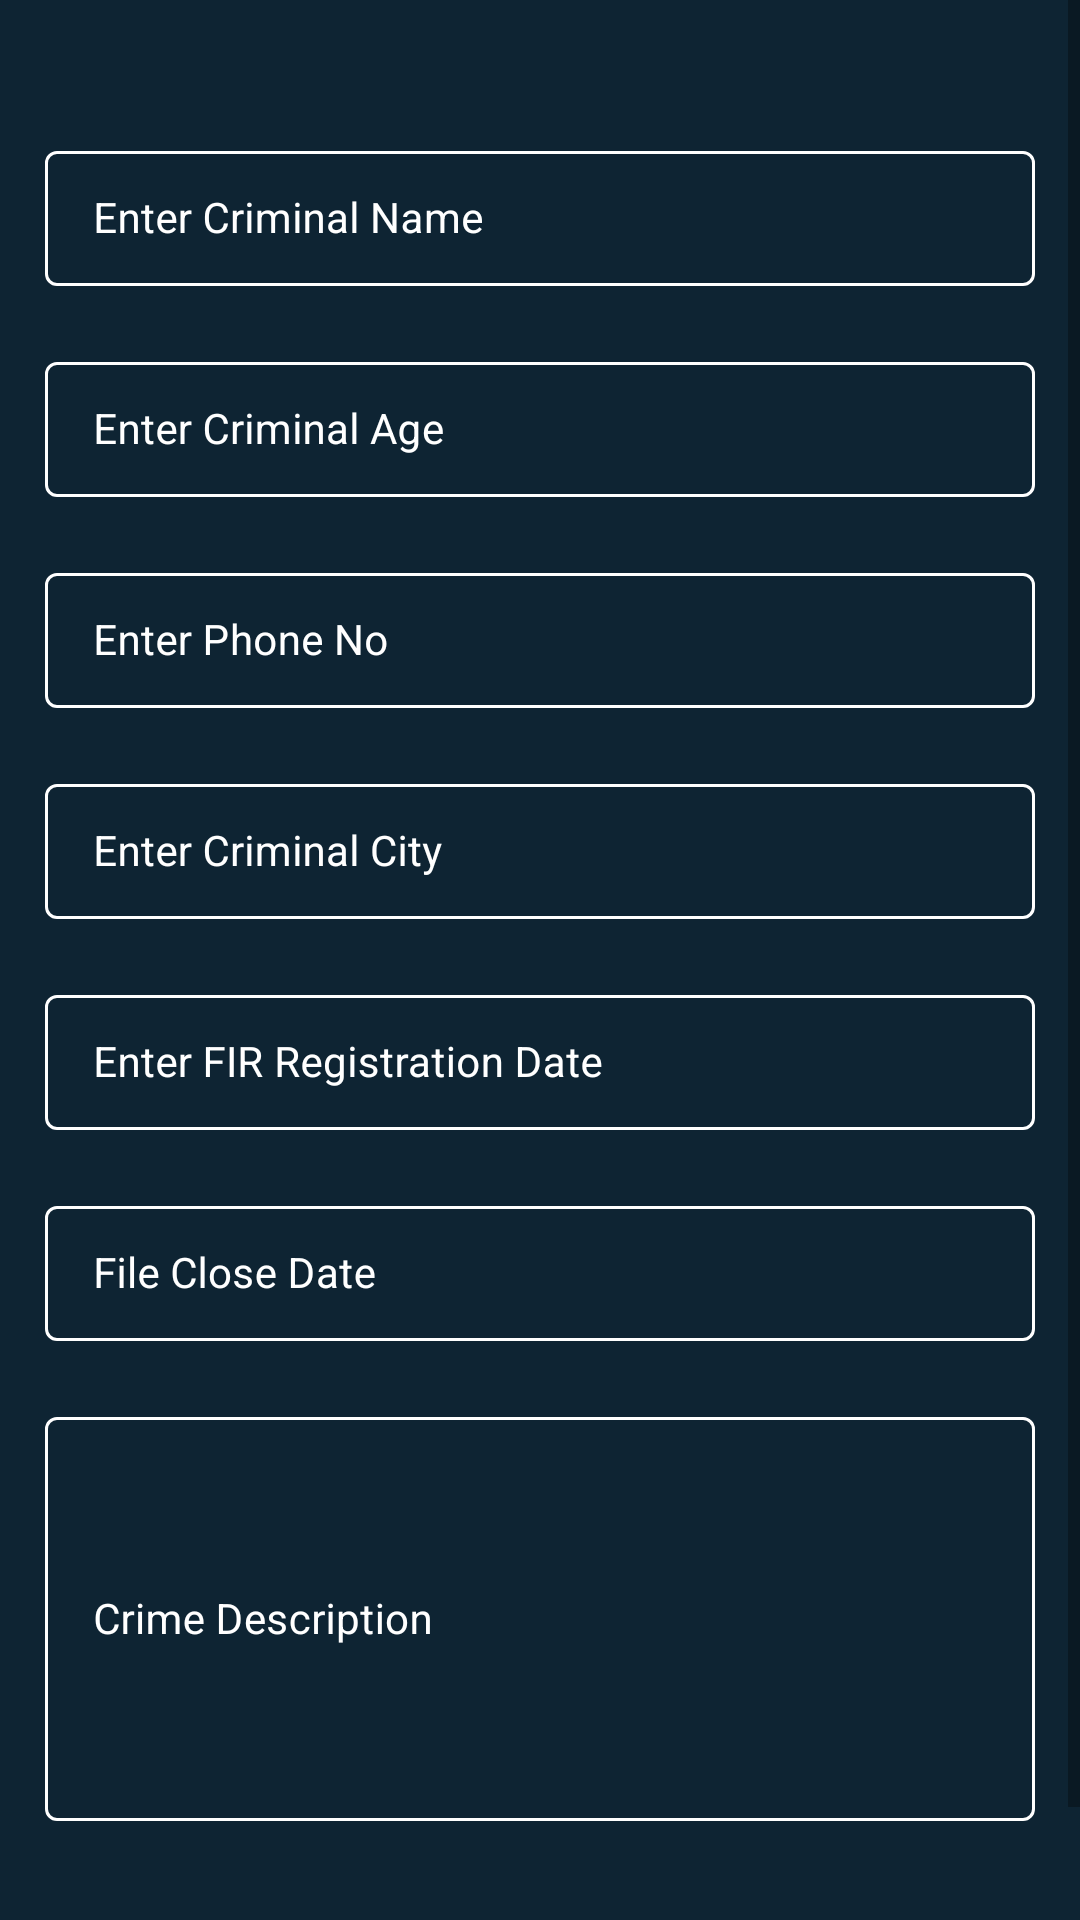

Reconstruct the res/layout file that produces this screen, plus the resources it refers to.
<!-- AndroidManifest.xml: application theme Theme.DevBhoomi -->
<!-- res/layout/activity_history_sheeters.xml -->
<?xml version="1.0" encoding="utf-8"?>
<ScrollView
    xmlns:android="http://schemas.android.com/apk/res/android"
    xmlns:app="http://schemas.android.com/apk/res-auto"
    xmlns:tools="http://schemas.android.com/tools"
    android:layout_width="match_parent"
    android:layout_height="match_parent"
    android:background="@color/black_shade_1"
    tools:context=".HistorySheeters">


    <RelativeLayout
        android:layout_width="match_parent"
        android:layout_marginTop="30dp"
        android:layout_height="wrap_content">


        <LinearLayout
            android:layout_width="match_parent"
            android:layout_height="wrap_content"
            android:orientation="vertical">

            
            <com.google.android.material.textfield.TextInputLayout
                android:id="@+id/idTILCourseName"
                style="@style/LoginTextInputLayoutStyle"
                android:layout_width="match_parent"
                android:layout_height="wrap_content"
                android:layout_marginLeft="10dp"
                android:layout_marginTop="10dp"
                android:layout_marginRight="10dp"
                android:hint="Enter Criminal Name"
                android:padding="5dp"
                android:textColorHint="@color/white"
                app:hintTextColor="@color/white">

                <com.google.android.material.textfield.TextInputEditText
                    android:id="@+id/idEdtCourseName"
                    android:layout_width="match_parent"
                    android:layout_height="match_parent"
                    android:ems="10"
                    android:importantForAutofill="no"
                    android:inputType="textImeMultiLine|textMultiLine"
                    android:textColor="@color/white"
                    android:textColorHint="@color/white"
                    android:textSize="14sp" />
            </com.google.android.material.textfield.TextInputLayout>

            
            <com.google.android.material.textfield.TextInputLayout
                android:id="@+id/idTILCoursePrice"
                style="@style/LoginTextInputLayoutStyle"
                android:layout_width="match_parent"
                android:layout_height="wrap_content"
                android:layout_marginLeft="10dp"
                android:layout_marginTop="10dp"
                android:layout_marginRight="10dp"
                android:hint="Enter Criminal Age"
                android:padding="5dp"
                android:textColorHint="@color/white"
                app:boxStrokeColor="@color/purple_200"
                app:hintTextColor="@color/white">

                <com.google.android.material.textfield.TextInputEditText
                    android:id="@+id/idEdtCoursePrice"
                    android:layout_width="match_parent"
                    android:layout_height="match_parent"
                    android:ems="10"
                    android:importantForAutofill="no"
                    android:inputType="phone"
                    android:textColor="@color/white"
                    android:textColorHint="@color/white"
                    android:textSize="14sp"
                    app:boxStrokeColor="@color/purple_200" />
            </com.google.android.material.textfield.TextInputLayout>

            
            <com.google.android.material.textfield.TextInputLayout
                android:id="@+id/idTILCourseSuitedFor"
                style="@style/LoginTextInputLayoutStyle"
                android:layout_width="match_parent"
                android:layout_height="wrap_content"
                android:layout_marginLeft="10dp"
                android:layout_marginTop="10dp"
                android:layout_marginRight="10dp"
                android:hint="Enter Phone No"
                android:padding="5dp"
                android:textColorHint="@color/white"
                app:hintTextColor="@color/white">

                <com.google.android.material.textfield.TextInputEditText
                    android:id="@+id/idEdtSuitedFor"
                    android:layout_width="match_parent"
                    android:layout_height="match_parent"
                    android:ems="10"
                    android:importantForAutofill="no"
                    android:inputType="textImeMultiLine|textMultiLine"
                    android:textColor="@color/white"
                    android:textColorHint="@color/white"
                    android:textSize="14sp" />

            </com.google.android.material.textfield.TextInputLayout>
            <com.google.android.material.textfield.TextInputLayout
                android:id="@+id/idTILCourseCity"
                style="@style/LoginTextInputLayoutStyle"
                android:layout_width="match_parent"
                android:layout_height="wrap_content"
                android:layout_marginLeft="10dp"
                android:layout_marginTop="10dp"
                android:layout_marginRight="10dp"
                android:hint="Enter Criminal City"
                android:padding="5dp"
                android:textColorHint="@color/white"
                app:hintTextColor="@color/white">

                <com.google.android.material.textfield.TextInputEditText
                    android:id="@+id/idEdtCourseCity"
                    android:layout_width="match_parent"
                    android:layout_height="match_parent"
                    android:ems="10"
                    android:importantForAutofill="no"
                    android:inputType="textImeMultiLine|textMultiLine"
                    android:textColor="@color/white"
                    android:textColorHint="@color/white"
                    android:textSize="14sp" />
            </com.google.android.material.textfield.TextInputLayout>
            <com.google.android.material.textfield.TextInputLayout
                android:id="@+id/idTILCourseStart"
                style="@style/LoginTextInputLayoutStyle"
                android:layout_width="match_parent"
                android:layout_height="wrap_content"
                android:layout_marginLeft="10dp"
                android:layout_marginTop="10dp"
                android:layout_marginRight="10dp"
                android:hint="Enter FIR Registration Date"
                android:padding="5dp"
                android:textColorHint="@color/white"
                app:hintTextColor="@color/white">

                <com.google.android.material.textfield.TextInputEditText
                    android:id="@+id/idEdtCourseStart"
                    android:layout_width="match_parent"
                    android:layout_height="match_parent"
                    android:ems="10"
                    android:importantForAutofill="no"
                    android:inputType="textImeMultiLine|textMultiLine"
                    android:textColor="@color/white"
                    android:textColorHint="@color/white"
                    android:textSize="14sp" />
            </com.google.android.material.textfield.TextInputLayout>
            <com.google.android.material.textfield.TextInputLayout
                android:id="@+id/idTILCourseEnd"
                style="@style/LoginTextInputLayoutStyle"
                android:layout_width="match_parent"
                android:layout_height="wrap_content"
                android:layout_marginLeft="10dp"
                android:layout_marginTop="10dp"
                android:layout_marginRight="10dp"
                android:hint="File Close Date"
                android:padding="5dp"
                android:textColorHint="@color/white"
                app:hintTextColor="@color/white">

                <com.google.android.material.textfield.TextInputEditText
                    android:id="@+id/idEdtCourseEnd"
                    android:layout_width="match_parent"
                    android:layout_height="match_parent"
                    android:ems="10"
                    android:importantForAutofill="no"
                    android:inputType="textImeMultiLine|textMultiLine"
                    android:textColor="@color/white"
                    android:textColorHint="@color/white"
                    android:textSize="14sp" />
            </com.google.android.material.textfield.TextInputLayout>
            <com.google.android.material.textfield.TextInputLayout
                android:id="@+id/idTILCourseDesc"
                style="@style/LoginTextInputLayoutStyle"
                android:layout_width="match_parent"
                android:layout_height="150dp"
                android:layout_marginLeft="10dp"
                android:layout_marginTop="10dp"
                android:layout_marginRight="10dp"
                android:hint="Crime Description"
                android:padding="5dp"
                android:textColorHint="@color/white"
                app:hintTextColor="@color/white">

                <com.google.android.material.textfield.TextInputEditText
                    android:id="@+id/idEdtCourseDesc"
                    android:layout_width="match_parent"
                    android:layout_height="match_parent"
                    android:ems="10"
                    android:importantForAutofill="no"
                    android:inputType="textImeMultiLine|textMultiLine"
                    android:textColor="@color/white"
                    android:textColorHint="@color/white"
                    android:textSize="14sp" />
            </com.google.android.material.textfield.TextInputLayout>
            
            <Button
                android:id="@+id/idBtnAddCourse"
                android:layout_width="match_parent"
                android:layout_height="wrap_content"
                android:layout_marginStart="10dp"
                android:layout_marginTop="10dp"
                android:layout_marginEnd="10dp"
                android:layout_marginBottom="10dp"
                android:background="@drawable/button_back"
                android:text="Add"
                android:textAllCaps="false" />


        </LinearLayout>

        
        <ProgressBar
            android:id="@+id/idPBLoading"
            android:layout_width="wrap_content"
            android:layout_height="wrap_content"
            android:layout_centerInParent="true"
            android:layout_gravity="center"
            android:indeterminate="true"
            android:indeterminateDrawable="@drawable/progress_back"
            android:visibility="gone" />

    </RelativeLayout>
</ScrollView>
<!-- resources referenced by this layout -->
<resources>
  <color name="black_shade_1">#0e2433</color>
  <color name="purple_200">#296D98</color>
  <color name="white">#FFFFFFFF</color>
  <style name="LoginTextInputLayoutStyle" parent="Widget.MaterialComponents.TextInputLayout.OutlinedBox.Dense">
          <item name="boxStrokeColor">#296D98</item>
          <item name="boxStrokeWidth">1dp</item>
      </style>
  <style name="Theme.DevBhoomi" parent="Theme.MaterialComponents.DayNight.DarkActionBar">
          
          <item name="colorPrimary">@color/purple_500</item>
          <item name="colorPrimaryVariant">@color/purple_700</item>
          <item name="colorOnPrimary">@color/white</item>
          
          <item name="colorSecondary">@color/teal_200</item>
          <item name="colorSecondaryVariant">@color/teal_700</item>
          <item name="colorOnSecondary">@color/black</item>
          
          <item name="android:statusBarColor" tools:targetApi="l">?attr/colorPrimaryVariant</item>
          
      </style>
  <color name="purple_500">#296D98</color>
  <color name="purple_700">#296D98</color>
  <color name="teal_200">#FF03DAC5</color>
  <color name="teal_700">#FF018786</color>
  <color name="black">#FF000000</color>
</resources>
